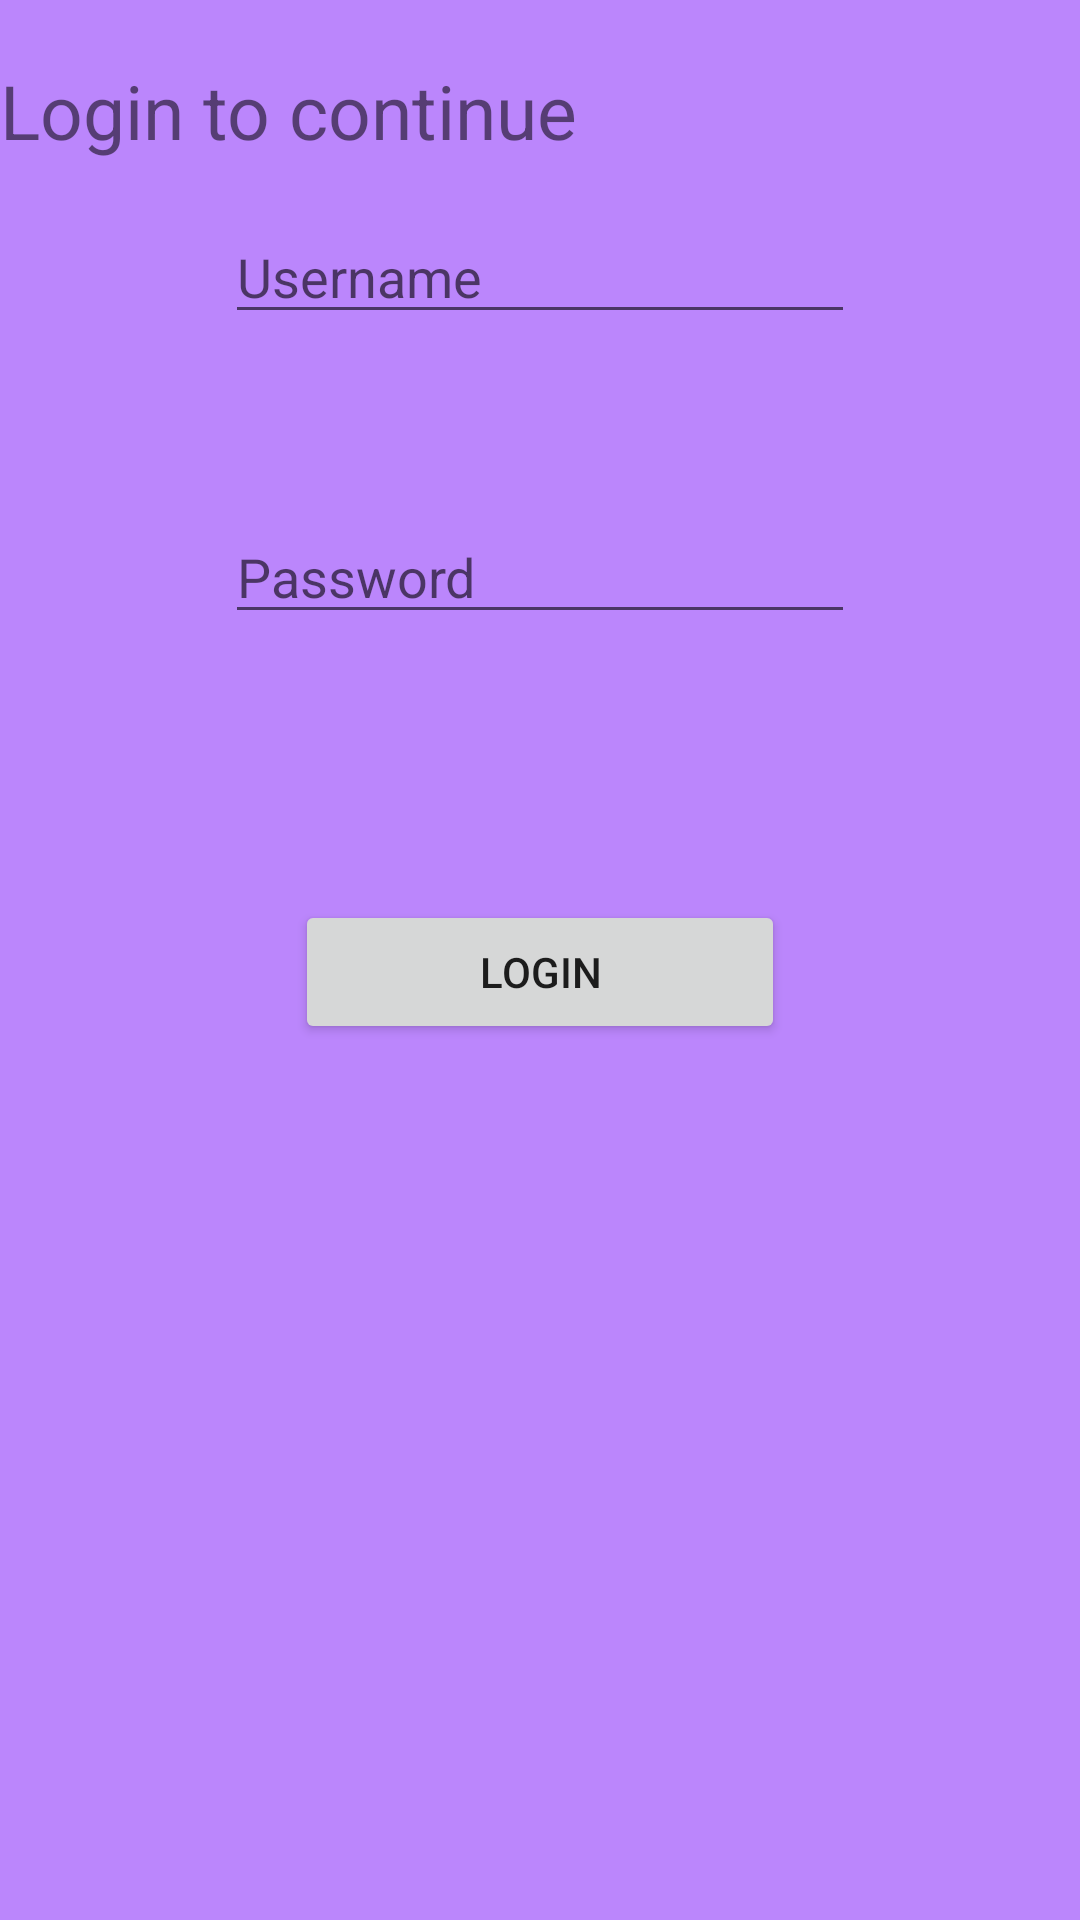

Write the Android layout XML for this screen, with the resource values it uses.
<!-- AndroidManifest.xml: application theme Theme.RECSUE -->
<!-- res/layout/activity_login.xml -->
<?xml version="1.0" encoding="utf-8"?>
<RelativeLayout
    xmlns:android="http://schemas.android.com/apk/res/android"
    xmlns:app="http://schemas.android.com/apk/res-auto"
    xmlns:tools="http://schemas.android.com/tools"
    android:layout_width="match_parent"
    android:layout_height="match_parent"
    android:background="@color/purple_200"
    tools:context=".login">
    <TextView
        android:layout_width="match_parent"
        android:layout_height="wrap_content"
        android:text="Login to continue"
        android:textSize="25dp"
        android:layout_marginTop="20dp"
        />
    <EditText
        android:id="@+id/et_username"
        android:layout_width="wrap_content"
        android:layout_height="wrap_content"
        android:layout_alignParentTop="true"
        android:layout_centerHorizontal="true"
        android:layout_marginTop="70dp"
        android:ems="10"
        android:inputType="text"
        android:hint="Username"

        />

    <EditText
        android:id="@+id/et_password"
        android:layout_width="wrap_content"
        android:layout_height="wrap_content"
        android:layout_centerHorizontal="true"
        android:layout_marginTop="170dp"
        android:ems="10"
        android:inputType="textPassword"
        android:hint="Password"/>


    <Button
        android:id="@+id/btn_login"
        android:layout_width="wrap_content"
        android:layout_height="wrap_content"
        android:layout_centerHorizontal="true"
        android:ems="10"
        android:text="Login"
        android:layout_marginTop="300dp"
        />

</RelativeLayout>
<!-- resources referenced by this layout -->
<resources>
  <style name="Theme.RECSUE" parent="Theme.MaterialComponents.DayNight.DarkActionBar">
          
          <item name="colorPrimary">@color/purple_500</item>
          <item name="colorPrimaryVariant">@color/purple_700</item>
          <item name="colorOnPrimary">@color/white</item>
          
          <item name="colorSecondary">@color/teal_200</item>
          <item name="colorSecondaryVariant">@color/teal_700</item>
          <item name="colorOnSecondary">@color/black</item>
          
          <item name="android:statusBarColor" tools:targetApi="l">?attr/colorPrimaryVariant</item>
          
      </style>
  <!-- not gathered from this repository: default colours our renderer supplied (Android Studio template values) -->
  <color name="purple_200">#FFBB86FC</color>
  <color name="purple_500">#FF6200EE</color>
  <color name="purple_700">#FF3700B3</color>
  <color name="teal_200">#FF03DAC5</color>
  <color name="teal_700">#FF018786</color>
  <color name="black">#FF000000</color>
  <color name="white">#FFFFFFFF</color>
</resources>
